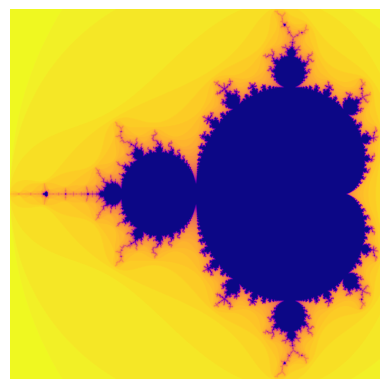

Generate this figure with matplotlib:
import matplotlib.pyplot as plt
import numpy as np

def get_iter(c:complex, thresh:int =4, max_steps:int =25) -> int:
    # Z_(n) = (Z_(n-1))^2 + c
    # Z_(0) = c
    z=c
    i=1
    while i<max_steps and (z*z.conjugate()).real<thresh:
        z=z*z +c
        i+=1
    return i


def plotter(n, thresh, max_steps=25):
    mx = 2.48 / (n-1)
    my = 2.26 / (n-1)
    mapper = lambda x,y: (mx*x - 2, my*y - 1.13)
    img=np.full((n,n), 255)
    for x in range(n):
        for y in range(n):
            it = get_iter(complex(*mapper(x,y)), thresh=thresh, max_steps=max_steps)
            img[y][x] = 255 - it
    print(img)
    return img


n=2000
img = plotter(n, thresh=4, max_steps=50)
plt.imshow(img, cmap="plasma")
plt.axis("off")
plt.show()